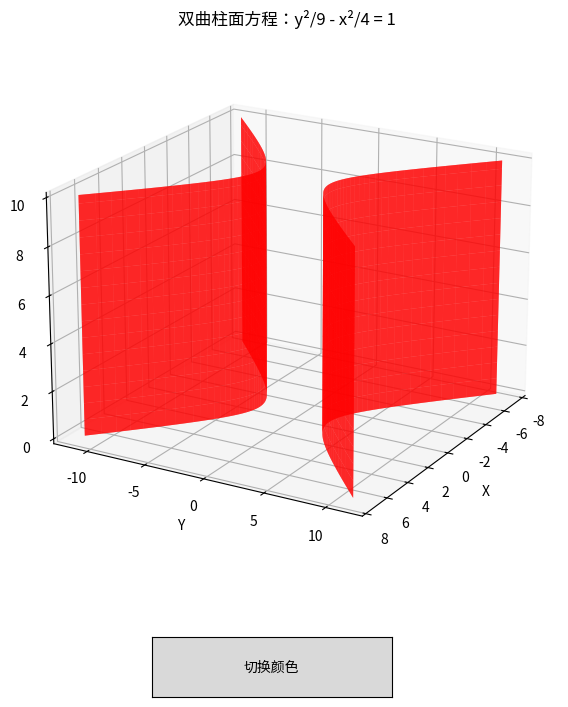

The script that saved this image:
import numpy as np
import matplotlib.pyplot as plt
from mpl_toolkits.mplot3d import Axes3D
from matplotlib.widgets import Button

# 双曲柱面参数
a = 3  # y轴半轴长
b = 2  # x轴半轴长
h = 10
colors = ['red', 'green', 'blue', 'gold']
current_color = 0

# 生成双曲柱面数据（优化网格密度）
u = np.linspace(-2, 2, 50)  # 减少u方向采样点
v = np.linspace(0, h, 30)   # 减少v方向采样点
u, v = np.meshgrid(u, v)

x_right = b * np.sinh(u)
y_pos = a * np.cosh(u)
y_neg = -y_pos
x_left = -x_right

# 创建图形和3D坐标轴
fig = plt.figure(figsize=(12, 8))
ax = fig.add_subplot(111, projection='3d')
plt.subplots_adjust(bottom=0.2)

# 绘制四个曲面并设置渲染参数（添加rstride和cstride）
surf1 = ax.plot_surface(x_right, y_pos, v, facecolor=colors[current_color], 
                       alpha=0.6, rstride=2, cstride=2)
surf2 = ax.plot_surface(x_right, y_neg, v, facecolor=colors[current_color],
                       alpha=0.6, rstride=2, cstride=2)
surf3 = ax.plot_surface(x_left, y_pos, v, facecolor=colors[current_color],
                       alpha=0.6, rstride=2, cstride=2)
surf4 = ax.plot_surface(x_left, y_neg, v, facecolor=colors[current_color],
                       alpha=0.6, rstride=2, cstride=2)
surfs = [surf1, surf2, surf3, surf4]

# 设置坐标轴和标题
ax.set_xlabel('X')
ax.set_ylabel('Y')
ax.set_zlabel('Z')
ax.set_title('双曲柱面方程：y²/9 - x²/4 = 1')
ax.view_init(elev=20, azim=30)

# 颜色切换回调函数
def change_color(event):
    global current_color, surfs
    current_color = (current_color + 1) % len(colors)
    for surf in surfs:
        surf.set_facecolor(colors[current_color])
    plt.draw()

# 创建切换按钮
button_ax = plt.axes([0.4, 0.05, 0.2, 0.075])
button = Button(button_ax, '切换颜色')
button.on_clicked(change_color)

plt.show()